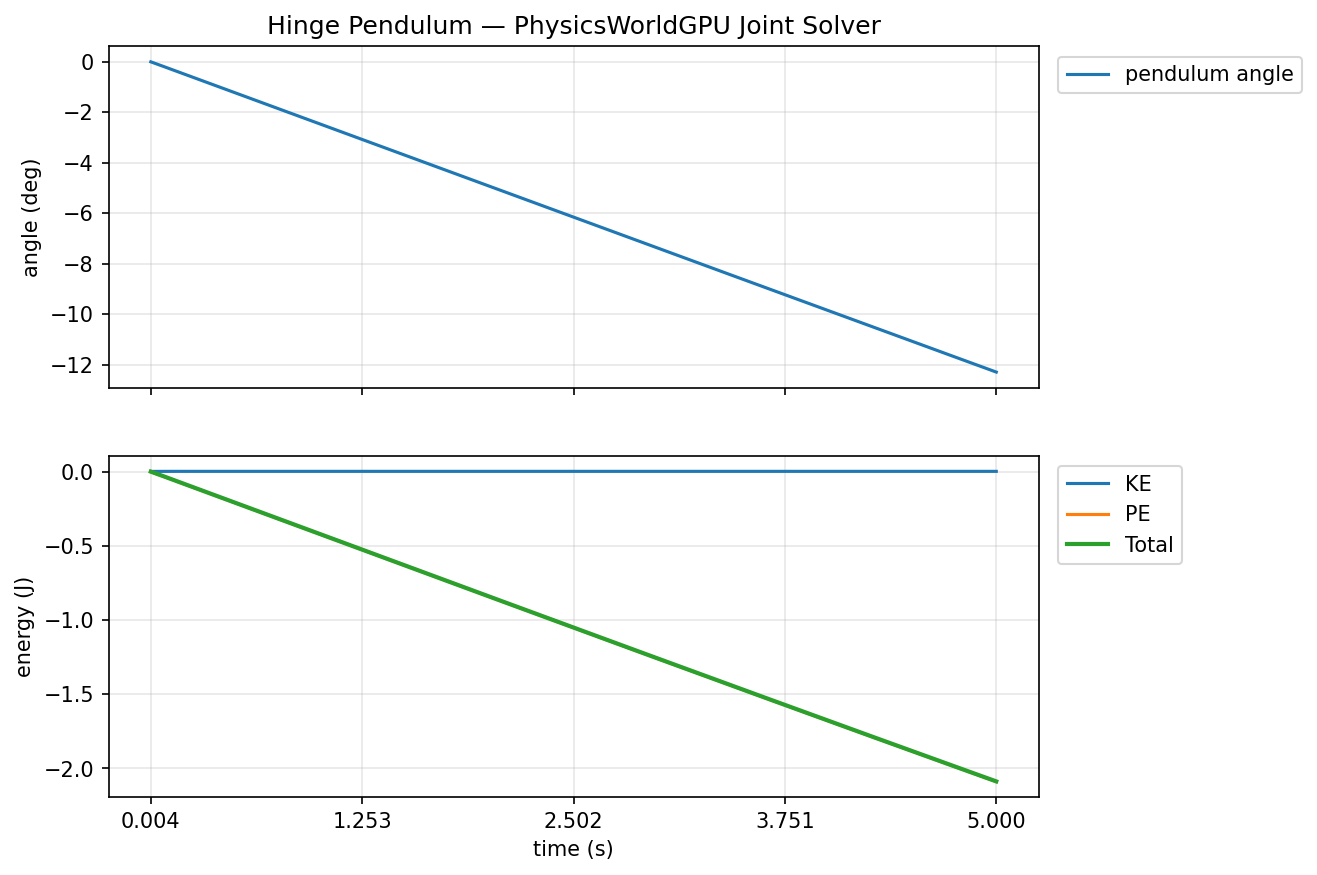

The table this chart was drawn from, first rows:
t, angle_deg, KE, PE, E_total
0.004167, -9.75778233e-03, 8.35313345e-04, -1.67069631e-03, -8.35382962e-04
0.008333, -1.96152460e-02, 8.64770322e-04, -3.35845980e-03, -2.49368954e-03
0.0125, -2.95524485e-02, 9.06177680e-04, -5.05987648e-03, -4.15369868e-03
0.01667, -3.95534374e-02, 9.50722839e-04, -6.77221455e-03, -5.82149159e-03
0.02083, -4.96057048e-02, 9.93719092e-04, -8.49333219e-03, -7.49961287e-03
0.025, -5.96987754e-02, 1.03275047e-03, -1.02214366e-02, -9.18868650e-03
0.02917, -6.98244125e-02, 1.06695038e-03, -1.19551169e-02, -1.08881667e-02
0.03333, -7.99762607e-02, 1.09626586e-03, -1.36932870e-02, -1.25970207e-02
0.0375, -9.01488587e-02, 1.12089049e-03, -1.54350074e-02, -1.43141169e-02
0.04167, -1.00338385e-01, 1.14145211e-03, -1.71796270e-02, -1.60381757e-02
0.04583, -1.10541470e-01, 1.15841115e-03, -1.89265702e-02, -1.77681595e-02
0.05, -1.20755158e-01, 1.17223710e-03, -2.06753258e-02, -1.95030887e-02
0.05417, -1.30977362e-01, 1.18351914e-03, -2.24255417e-02, -2.12420225e-02
0.05833, -1.41206518e-01, 1.19270384e-03, -2.41769478e-02, -2.29842439e-02
0.0625, -1.51441216e-01, 1.20013638e-03, -2.59293038e-02, -2.47291680e-02
0.06667, -1.61680356e-01, 1.20612909e-03, -2.76824143e-02, -2.64762845e-02
0.07083, -1.71923086e-01, 1.21097185e-03, -2.94361413e-02, -2.82251686e-02
0.075, -1.82168677e-01, 1.21486920e-03, -3.11903581e-02, -2.99754888e-02
0.07917, -1.92416593e-01, 1.21801416e-03, -3.29449773e-02, -3.17269638e-02
0.08333, -2.02666238e-01, 1.22049602e-03, -3.46998870e-02, -3.34793925e-02
0.0875, -2.12917373e-01, 1.22251757e-03, -3.64550538e-02, -3.52325365e-02
0.09167, -2.23169714e-01, 1.22414413e-03, -3.82104218e-02, -3.69862765e-02
0.09583, -2.33422920e-01, 1.22542679e-03, -3.99659462e-02, -3.87405194e-02
0.1, -2.43677065e-01, 1.22650503e-03, -4.17216197e-02, -4.04951163e-02
0.1042, -2.53931910e-01, 1.22735824e-03, -4.34774160e-02, -4.22500595e-02
0.1083, -2.64187098e-01, 1.22800074e-03, -4.52332757e-02, -4.40052748e-02
0.1125, -2.74442852e-01, 1.22857071e-03, -4.69892286e-02, -4.57606576e-02
0.1167, -2.84699053e-01, 1.22903008e-03, -4.87452522e-02, -4.75162230e-02
0.1208, -2.94955283e-01, 1.22932112e-03, -5.05012833e-02, -4.92719635e-02
0.125, -3.05211812e-01, 1.22961414e-03, -5.22573628e-02, -5.10277487e-02
0.1292, -3.15468669e-01, 1.22988247e-03, -5.40135019e-02, -5.27836196e-02
0.1333, -3.25725704e-01, 1.23007118e-03, -5.57696670e-02, -5.45395948e-02
0.1375, -3.35982889e-01, 1.23021728e-03, -5.75258546e-02, -5.62956370e-02
0.1417, -3.46240014e-01, 1.23029912e-03, -5.92820346e-02, -5.80517352e-02
0.1458, -3.56497377e-01, 1.23042846e-03, -6.10382520e-02, -5.98078221e-02
0.15, -3.66754800e-01, 1.23050553e-03, -6.27944767e-02, -6.15639724e-02
0.1542, -3.77012432e-01, 1.23060029e-03, -6.45507425e-02, -6.33201450e-02
0.1583, -3.87269944e-01, 1.23061123e-03, -6.63069785e-02, -6.50763661e-02
0.1625, -3.97527456e-01, 1.23064686e-03, -6.80632219e-02, -6.68325722e-02
0.1667, -4.07785326e-01, 1.23075303e-03, -6.98195100e-02, -6.85887560e-02
0.1708, -4.18042868e-01, 1.23069796e-03, -7.15757534e-02, -7.03450590e-02
0.175, -4.28300798e-01, 1.23079261e-03, -7.33320564e-02, -7.21012652e-02
0.1792, -4.38558489e-01, 1.23076641e-03, -7.50883222e-02, -7.38575533e-02
0.1833, -4.48816419e-01, 1.23081438e-03, -7.68446103e-02, -7.56137967e-02
0.1875, -4.59074408e-01, 1.23085850e-03, -7.86009282e-02, -7.73700699e-02
0.1917, -4.69332278e-01, 1.23082905e-03, -8.03572088e-02, -7.91263804e-02
0.1958, -4.79590386e-01, 1.23090355e-03, -8.21135417e-02, -8.08826387e-02
0.2, -4.89848733e-01, 1.23094360e-03, -8.38698968e-02, -8.26389566e-02
0.2042, -5.00106871e-01, 1.23090949e-03, -8.56262296e-02, -8.43953192e-02
0.2083, -5.10365188e-01, 1.23094092e-03, -8.73825774e-02, -8.61516371e-02
0.2125, -5.20623386e-01, 1.23094069e-03, -8.91389176e-02, -8.79079774e-02
0.2167, -5.30881822e-01, 1.23098108e-03, -9.08952802e-02, -8.96643028e-02
0.2208, -5.41140079e-01, 1.23094162e-03, -9.26516205e-02, -9.14206803e-02
0.225, -5.51398337e-01, 1.23093673e-03, -9.44079533e-02, -9.31770131e-02
0.2292, -5.61656892e-01, 1.23101159e-03, -9.61643234e-02, -9.49333087e-02
0.2333, -5.71915209e-01, 1.23097212e-03, -9.79206786e-02, -9.66897085e-02
0.2375, -5.82173765e-01, 1.23100867e-03, -9.96770412e-02, -9.84460339e-02
0.2417, -5.92432141e-01, 1.23099890e-03, -1.01433396e-01, -1.00202397e-01
0.2458, -6.02690816e-01, 1.23103335e-03, -1.03189781e-01, -1.01958752e-01
0.25, -6.12949371e-01, 1.23103126e-03, -1.04946159e-01, -1.03715129e-01
... 1,140 more rows
